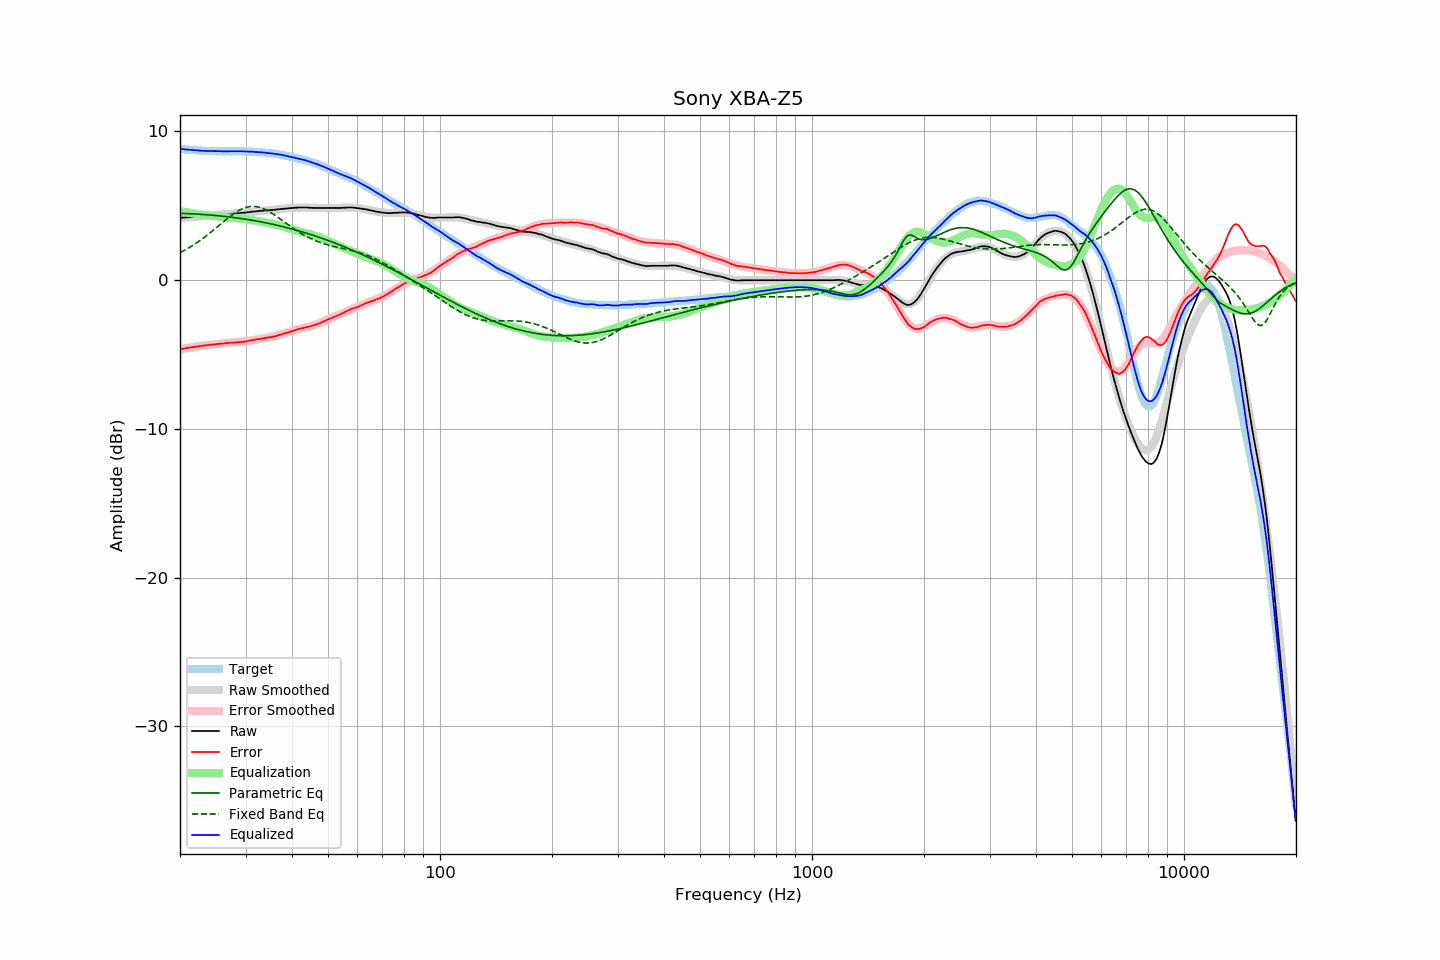

The file beside this chart, header and first rows:
frequency, raw, error, smoothed, error_smoothed, equalization, parametric_eq, fixed_band_eq, equalized_raw, equalized_smoothed, target
20.00, 4.19, -4.65, 4.19, -4.65, 4.65, 4.50, 1.86, 8.84, 8.84, 8.84
20.20, 4.20, -4.63, 4.20, -4.63, 4.63, 4.49, 1.91, 8.83, 8.83, 8.83
20.40, 4.21, -4.61, 4.21, -4.61, 4.61, 4.49, 1.97, 8.82, 8.81, 8.82
20.61, 4.21, -4.59, 4.21, -4.59, 4.59, 4.49, 2.03, 8.80, 8.80, 8.80
20.81, 4.22, -4.56, 4.22, -4.57, 4.57, 4.48, 2.09, 8.79, 8.79, 8.78
21.02, 4.23, -4.54, 4.23, -4.55, 4.55, 4.48, 2.15, 8.78, 8.78, 8.77
21.23, 4.24, -4.52, 4.24, -4.53, 4.53, 4.47, 2.21, 8.77, 8.77, 8.76
21.44, 4.25, -4.52, 4.25, -4.51, 4.51, 4.47, 2.28, 8.76, 8.76, 8.77
21.66, 4.26, -4.49, 4.25, -4.49, 4.49, 4.46, 2.35, 8.75, 8.75, 8.75
21.87, 4.27, -4.48, 4.26, -4.48, 4.48, 4.46, 2.42, 8.75, 8.74, 8.75
22.09, 4.27, -4.46, 4.27, -4.46, 4.46, 4.45, 2.49, 8.73, 8.73, 8.73
22.31, 4.28, -4.45, 4.28, -4.45, 4.45, 4.45, 2.56, 8.73, 8.72, 8.73
22.54, 4.29, -4.43, 4.29, -4.43, 4.43, 4.44, 2.63, 8.72, 8.72, 8.72
22.76, 4.29, -4.42, 4.30, -4.42, 4.42, 4.43, 2.71, 8.71, 8.71, 8.71
22.99, 4.30, -4.40, 4.31, -4.40, 4.40, 4.42, 2.79, 8.70, 8.71, 8.70
23.22, 4.31, -4.38, 4.31, -4.39, 4.39, 4.42, 2.87, 8.70, 8.70, 8.69
23.45, 4.32, -4.38, 4.32, -4.37, 4.37, 4.41, 2.95, 8.69, 8.70, 8.70
23.69, 4.33, -4.36, 4.33, -4.36, 4.36, 4.40, 3.04, 8.69, 8.69, 8.69
23.92, 4.34, -4.34, 4.34, -4.35, 4.35, 4.39, 3.12, 8.69, 8.69, 8.68
24.16, 4.35, -4.34, 4.35, -4.34, 4.34, 4.38, 3.21, 8.69, 8.68, 8.69
24.40, 4.36, -4.32, 4.36, -4.32, 4.32, 4.37, 3.30, 8.68, 8.68, 8.69
24.65, 4.37, -4.31, 4.37, -4.31, 4.31, 4.36, 3.38, 8.68, 8.68, 8.68
24.89, 4.38, -4.30, 4.38, -4.30, 4.30, 4.35, 3.47, 8.68, 8.68, 8.68
25.14, 4.38, -4.29, 4.38, -4.29, 4.29, 4.34, 3.56, 8.67, 8.67, 8.67
25.39, 4.39, -4.28, 4.39, -4.28, 4.28, 4.33, 3.66, 8.67, 8.67, 8.67
25.65, 4.40, -4.27, 4.40, -4.27, 4.27, 4.32, 3.75, 8.67, 8.67, 8.67
25.91, 4.41, -4.25, 4.41, -4.26, 4.26, 4.31, 3.84, 8.67, 8.67, 8.66
26.16, 4.42, -4.25, 4.42, -4.25, 4.25, 4.30, 3.93, 8.67, 8.67, 8.67
26.43, 4.43, -4.24, 4.43, -4.24, 4.24, 4.29, 4.02, 8.67, 8.67, 8.67
26.69, 4.44, -4.23, 4.44, -4.23, 4.23, 4.28, 4.11, 8.67, 8.67, 8.67
26.96, 4.45, -4.22, 4.45, -4.22, 4.22, 4.26, 4.19, 8.67, 8.67, 8.67
27.23, 4.46, -4.20, 4.46, -4.21, 4.21, 4.25, 4.28, 8.67, 8.67, 8.66
27.50, 4.47, -4.19, 4.47, -4.20, 4.20, 4.24, 4.36, 8.67, 8.67, 8.66
27.77, 4.47, -4.20, 4.47, -4.20, 4.20, 4.22, 4.44, 8.67, 8.67, 8.67
28.05, 4.48, -4.19, 4.48, -4.19, 4.19, 4.21, 4.51, 8.67, 8.67, 8.67
28.33, 4.49, -4.18, 4.49, -4.18, 4.18, 4.19, 4.58, 8.67, 8.67, 8.67
28.62, 4.50, -4.17, 4.50, -4.17, 4.17, 4.18, 4.65, 8.67, 8.67, 8.67
28.90, 4.52, -4.16, 4.51, -4.16, 4.16, 4.16, 4.71, 8.68, 8.67, 8.68
29.19, 4.53, -4.14, 4.52, -4.14, 4.14, 4.15, 4.77, 8.67, 8.67, 8.67
29.48, 4.53, -4.14, 4.53, -4.13, 4.13, 4.13, 4.82, 8.66, 8.67, 8.67
29.78, 4.54, -4.13, 4.55, -4.12, 4.12, 4.12, 4.86, 8.66, 8.66, 8.67
30.08, 4.55, -4.11, 4.56, -4.10, 4.10, 4.10, 4.90, 8.65, 8.66, 8.66
30.38, 4.57, -4.08, 4.57, -4.09, 4.09, 4.08, 4.93, 8.66, 8.66, 8.65
30.68, 4.58, -4.07, 4.58, -4.07, 4.07, 4.06, 4.95, 8.65, 8.65, 8.65
30.99, 4.60, -4.04, 4.60, -4.05, 4.05, 4.05, 4.96, 8.65, 8.64, 8.64
31.30, 4.61, -4.03, 4.61, -4.03, 4.03, 4.03, 4.97, 8.64, 8.64, 8.64
31.61, 4.62, -4.01, 4.62, -4.01, 4.01, 4.01, 4.97, 8.63, 8.63, 8.63
31.93, 4.63, -3.98, 4.63, -3.99, 3.99, 3.99, 4.96, 8.62, 8.62, 8.61
32.24, 4.64, -3.98, 4.64, -3.97, 3.97, 3.97, 4.94, 8.61, 8.61, 8.62
32.57, 4.65, -3.95, 4.65, -3.96, 3.96, 3.95, 4.92, 8.61, 8.61, 8.60
32.89, 4.67, -3.93, 4.66, -3.94, 3.94, 3.93, 4.89, 8.61, 8.60, 8.60
33.22, 4.67, -3.92, 4.67, -3.92, 3.92, 3.91, 4.85, 8.59, 8.59, 8.59
33.55, 4.68, -3.91, 4.68, -3.90, 3.90, 3.89, 4.81, 8.58, 8.58, 8.59
33.89, 4.69, -3.88, 4.69, -3.89, 3.89, 3.87, 4.76, 8.58, 8.57, 8.57
34.23, 4.69, -3.86, 4.70, -3.87, 3.87, 3.85, 4.70, 8.56, 8.56, 8.55
34.57, 4.70, -3.85, 4.70, -3.85, 3.85, 3.82, 4.64, 8.55, 8.55, 8.55
34.92, 4.71, -3.82, 4.71, -3.83, 3.83, 3.80, 4.58, 8.54, 8.54, 8.53
35.27, 4.72, -3.83, 4.72, -3.81, 3.81, 3.78, 4.51, 8.53, 8.53, 8.55
35.62, 4.73, -3.79, 4.73, -3.78, 3.78, 3.75, 4.44, 8.51, 8.52, 8.52
35.97, 4.74, -3.77, 4.74, -3.76, 3.76, 3.73, 4.37, 8.50, 8.50, 8.51
... 635 more rows
